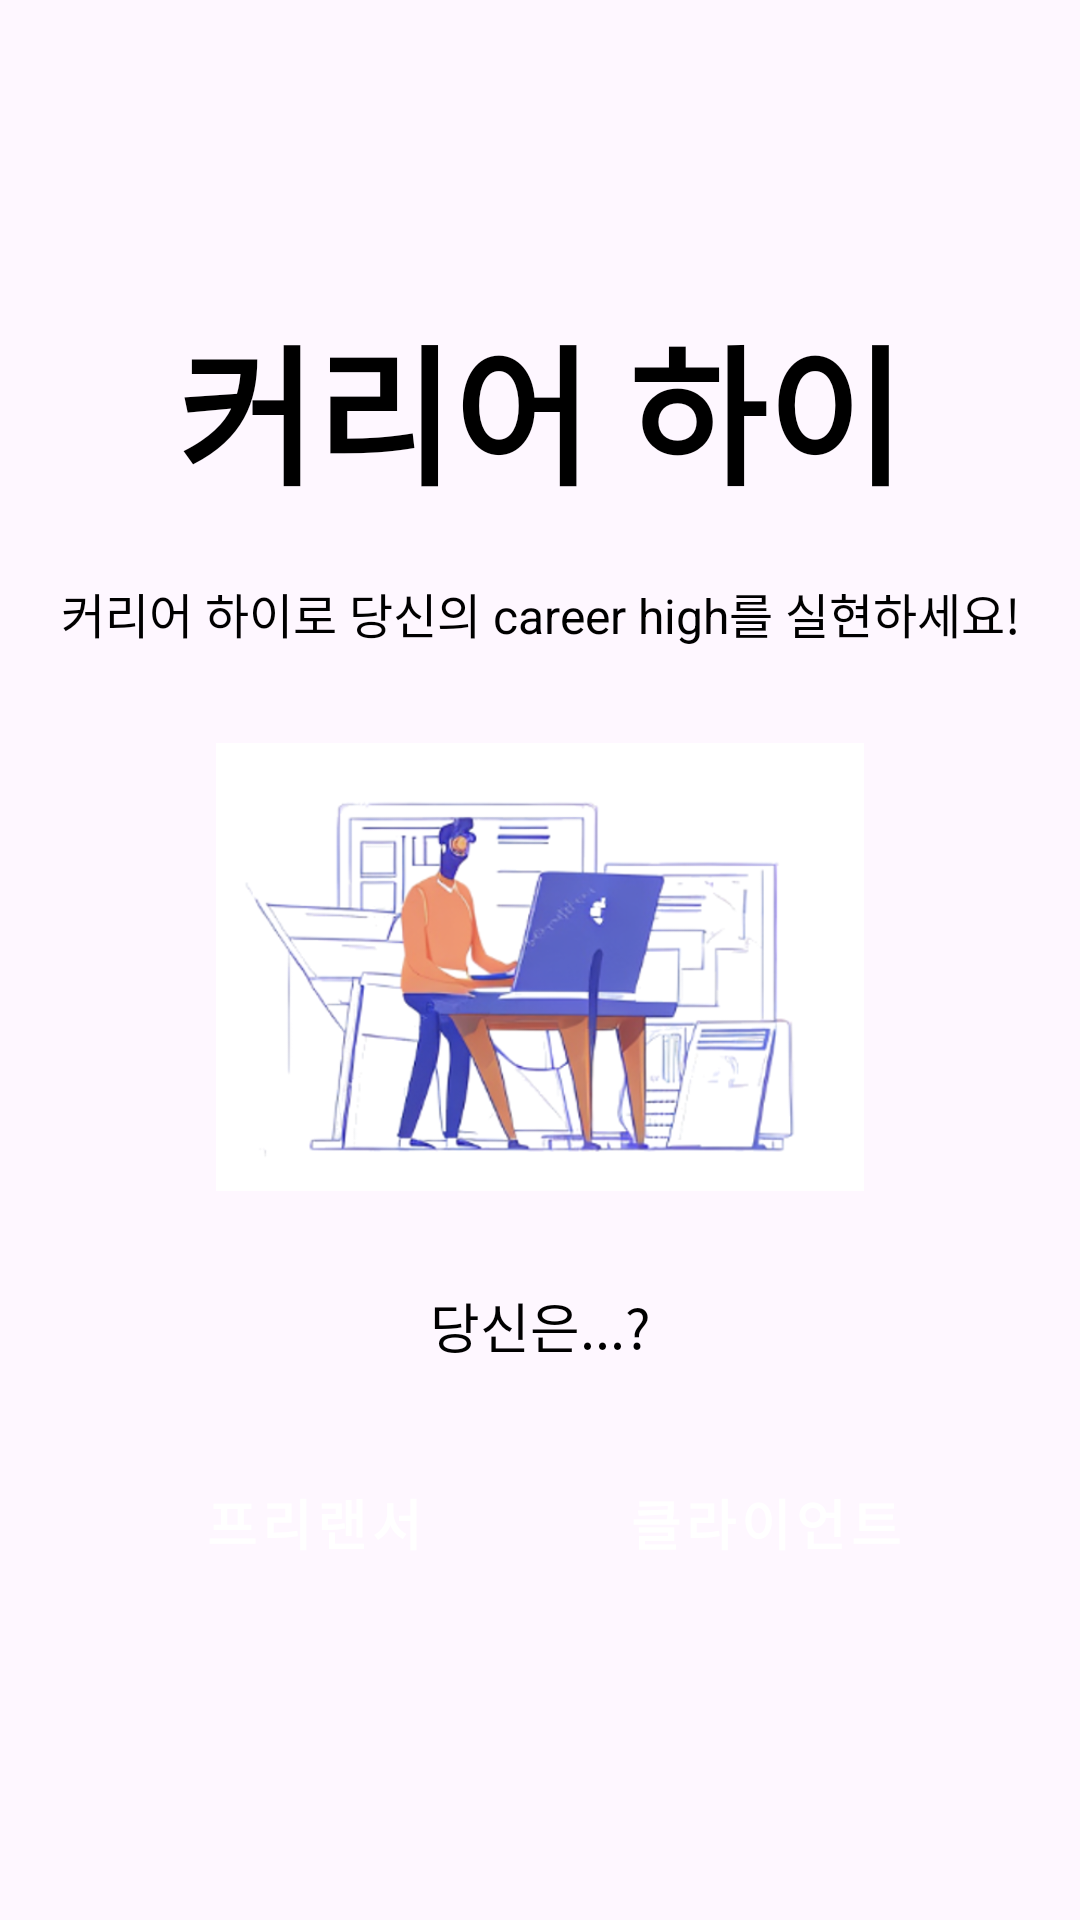

The Android layout XML behind this screen, and the referenced resources:
<!-- AndroidManifest.xml: application theme Theme.Careerhigh -->
<!-- res/layout/activity_main.xml -->
<?xml version="1.0" encoding="utf-8"?>
<androidx.constraintlayout.widget.ConstraintLayout xmlns:android="http://schemas.android.com/apk/res/android"
    xmlns:app="http://schemas.android.com/apk/res-auto"
    xmlns:tools="http://schemas.android.com/tools"
    android:id="@+id/main"
    android:layout_width="match_parent"
    android:layout_height="match_parent"
    android:fitsSystemWindows="true"
    tools:context=".activity.MainActivity">

    <TextView
        android:id="@+id/titleText"
        android:layout_width="wrap_content"
        android:layout_height="wrap_content"
        android:text="커리어 하이"
        android:textColor="@color/black"
        android:textSize="50sp"
        android:textStyle="bold"
        app:layout_constraintEnd_toEndOf="parent"
        app:layout_constraintStart_toStartOf="parent"
        app:layout_constraintTop_toTopOf="parent"
        android:layout_marginTop="100dp"/>

    <TextView
        android:id="@+id/subtitleText"
        android:layout_width="0dp"
        android:layout_height="wrap_content"
        android:layout_marginHorizontal="20dp"
        android:layout_marginTop="20dp"
        android:gravity="center"
        android:text="커리어 하이로 당신의 career high를 실현하세요!"
        android:textColor="@color/black"
        android:textSize="16sp"
        app:layout_constraintEnd_toEndOf="parent"
        app:layout_constraintStart_toStartOf="parent"
        app:layout_constraintTop_toBottomOf="@id/titleText" />

    <ImageView
        android:id="@+id/startImage"
        android:layout_width="0dp"
        android:layout_height="0dp"
        android:src="@drawable/startimage"
        app:layout_constraintBottom_toTopOf="@id/questionText"
        app:layout_constraintDimensionRatio="1:1"
        app:layout_constraintEnd_toEndOf="parent"
        app:layout_constraintStart_toStartOf="parent"
        app:layout_constraintTop_toBottomOf="@id/subtitleText"
        app:layout_constraintWidth_percent="0.6" />

    <TextView
        android:id="@+id/questionText"
        android:layout_width="wrap_content"
        android:layout_height="wrap_content"
        android:layout_marginBottom="20dp"
        android:text="당신은...?"
        android:textColor="@color/black"
        android:textSize="18sp"
        app:layout_constraintBottom_toTopOf="@id/buttonContainer"
        app:layout_constraintEnd_toEndOf="parent"
        app:layout_constraintStart_toStartOf="parent" />

    <LinearLayout
        android:id="@+id/buttonContainer"
        android:layout_width="0dp"
        android:layout_height="wrap_content"
        android:layout_marginBottom="100dp"
        android:orientation="horizontal"
        app:layout_constraintBottom_toBottomOf="parent"
        app:layout_constraintEnd_toEndOf="parent"
        app:layout_constraintStart_toStartOf="parent"
        app:layout_constraintWidth_percent="0.77">

        <Button
            android:id="@+id/freelancerButton"
            style="@style/PurpleTwoButton"
            android:layout_marginEnd="12dp"
            android:text="프리랜서" />

        <Button
            android:id="@+id/clientButton"
            style="@style/PurpleTwoButton"
            android:layout_marginStart="12dp"
            android:text="클라이언트" />
    </LinearLayout>


</androidx.constraintlayout.widget.ConstraintLayout>
<!-- resources referenced by this layout -->
<resources>
  <color name="black">#000000</color>
  <!-- drawable startimage: jpg bitmap (drawable, 188992 bytes) -->
  <style name="PurpleTwoButton" parent="Widget.MaterialComponents.Button">
          <item name="android:layout_width">0dp</item>
          <item name="android:layout_height">65dp</item>
          <item name="android:layout_weight">1</item>
          <item name="android:textColor">@color/white</item>
          <item name="backgroundTint">@color/purple</item>
          <item name="cornerRadius">8dp</item>
          <item name="android:textAllCaps">false</item>
          <item name="android:textSize">18sp</item>
          <item name="android:textStyle">bold</item>
      </style>
  <style name="Theme.Careerhigh" parent="Base.Theme.Careerhigh" />
  <color name="white">#FFFFFF</color>
  <color name="purple">#8D6AB9</color>
  <style name="Base.Theme.Careerhigh" parent="Theme.Material3.DayNight.NoActionBar">
          
          
      </style>
</resources>
